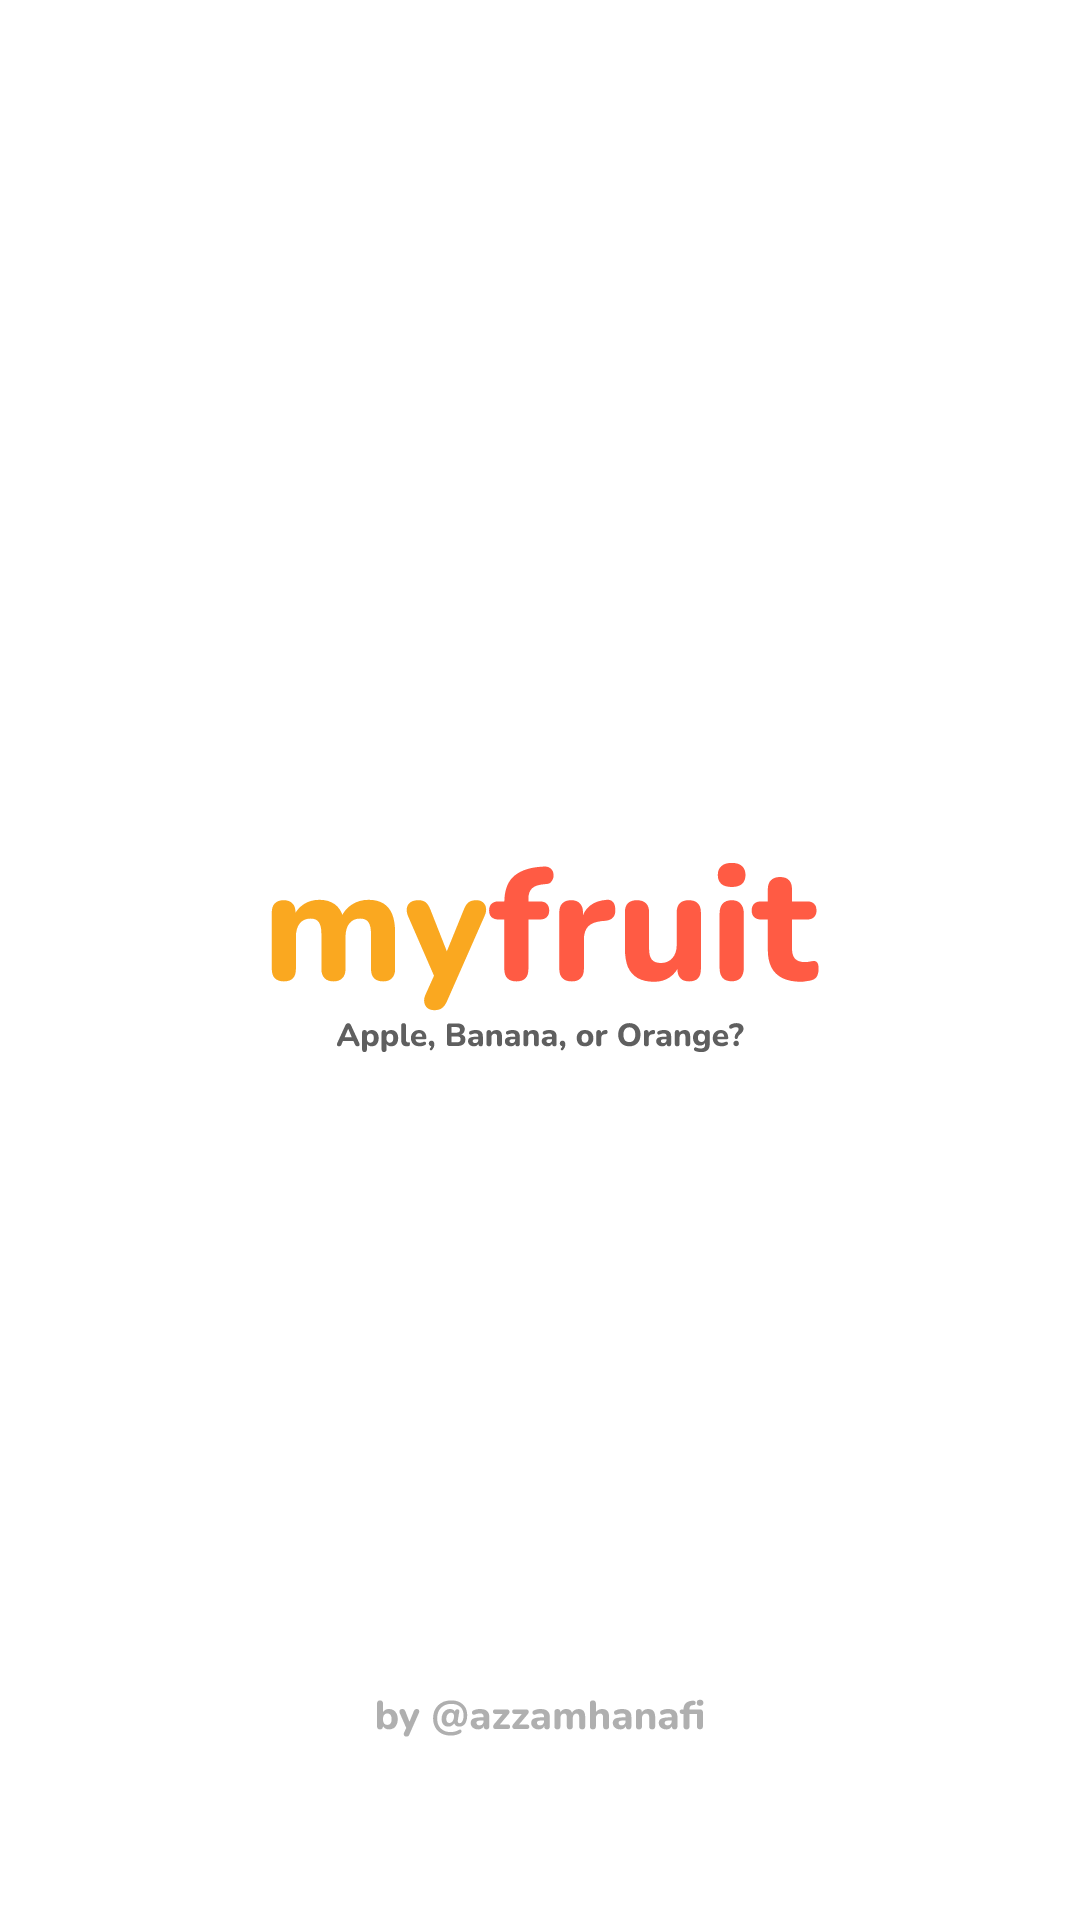

Layout XML and referenced resources for this Android screen:
<!-- AndroidManifest.xml: application theme Theme.MyFruit -->
<!-- res/layout/activity_splash_screen.xml -->
<?xml version="1.0" encoding="utf-8"?>
<androidx.constraintlayout.widget.ConstraintLayout xmlns:android="http://schemas.android.com/apk/res/android"
    xmlns:app="http://schemas.android.com/apk/res-auto"
    xmlns:tools="http://schemas.android.com/tools"
    android:layout_width="match_parent"
    android:layout_height="match_parent"
    tools:context=".SplashScreen"
    android:background="@drawable/ic_myfruit_splashscreen">

</androidx.constraintlayout.widget.ConstraintLayout>
<!-- resources referenced by this layout -->
<resources>
  <!-- drawable ic_myfruit_splashscreen: vector/xml drawable (drawable, 43302 chars, omitted) -->
  <style name="Theme.MyFruit" parent="Theme.AppCompat.Light.DarkActionBar">
          
          <item name="colorPrimary">@color/orange</item>
          <item name="colorPrimaryDark">@color/orange</item>
          <item name="colorAccent">@color/teal_200</item>
          
      </style>
  <color name="orange">#FF5B44</color>
  <color name="teal_200">#FF03DAC5</color>
</resources>
